Run: headless pygame with SDL's dummy video driver; simulated clock (each Clock.tick advances the game by its frame time, no real sleeping); random seed 0; keys injected as events and as key.get_pressed() state; no mouse input.
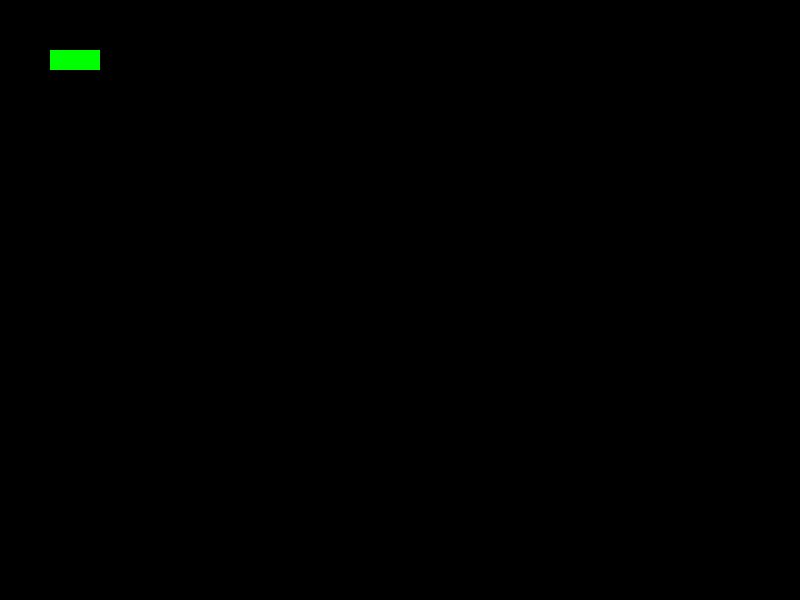
Frame 1 of 4 · flips 1–60 · no input
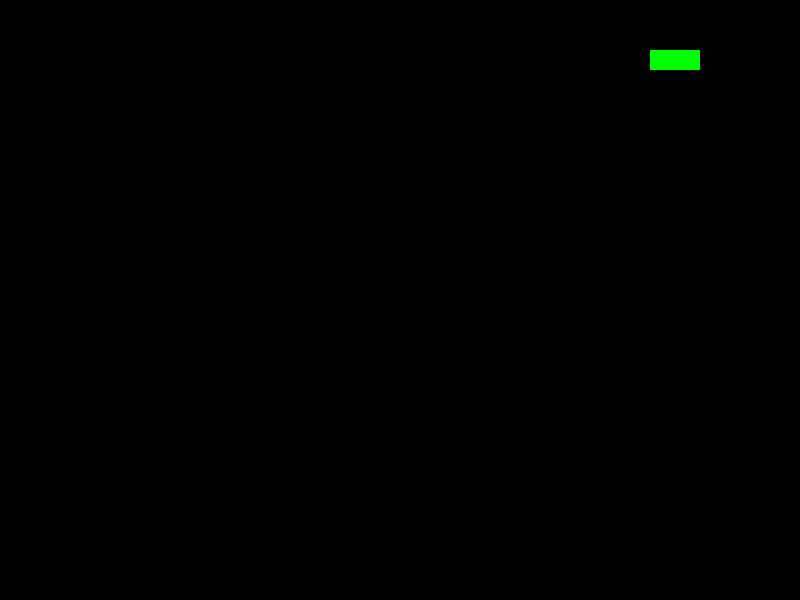
Frame 2 of 4 · flips 61–180 · tapped SPACE, RETURN · held RIGHT (→), D
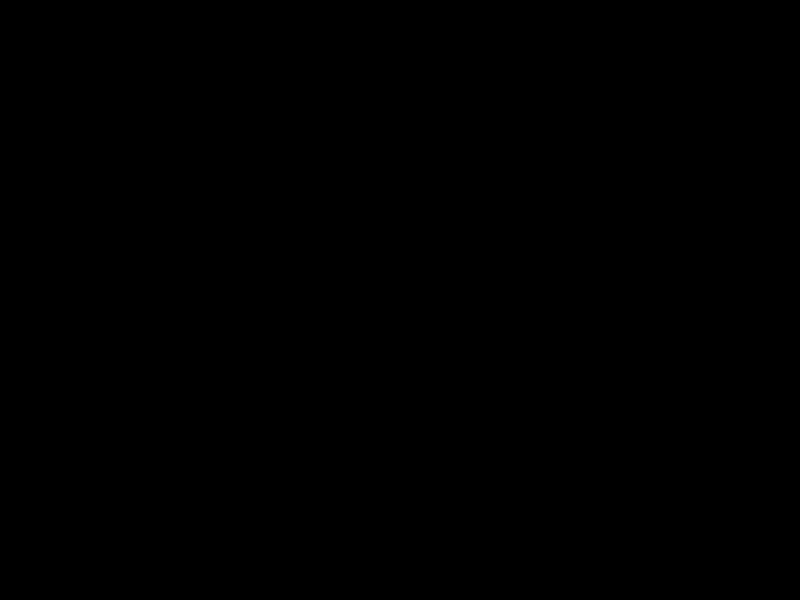
Frame 3 of 4 · flips 181–300 · held DOWN (↓), S
Frame 4 of 4 · flips 301–420 · held LEFT (←), A, UP (↑), W · screen same as frame 1, image omitted

The pygame program that drew these frames:

import pygame
pygame.init()

gameSurface = pygame.display.set_mode((800, 600))
pygame.display.set_caption("My First Game")

x = 50
y = 50
width = 50
height = 20
velocity = 5

running = True
while running:
    pygame.time.delay(100)  # 100 milli second (0.1second) delay. simpler way to create a clock.
    for event in pygame.event.get():
        if event.type == pygame.QUIT:
            running = False

    keys = pygame.key.get_pressed()
    if keys[pygame.K_LEFT]:
        x -= velocity
    if keys[pygame.K_RIGHT]:
        x += velocity
    if keys[pygame.K_UP]:
        y -= velocity
    if keys[pygame.K_DOWN]:
        y += velocity

    gameSurface.fill((0,0,0))
    pygame.draw.rect(gameSurface, (0,255,0), (x, y, width, height))
    pygame.display.update()

pygame.quit()
